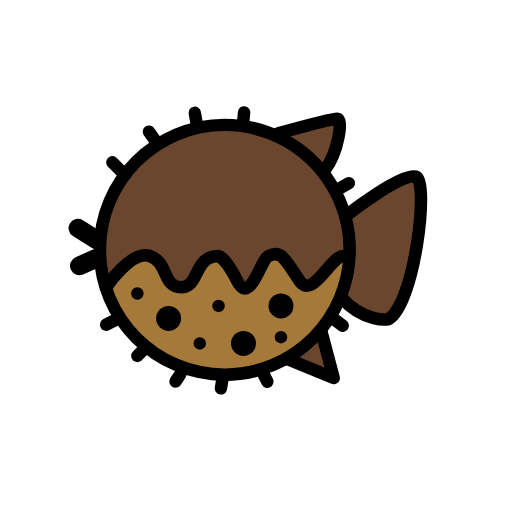
t = 0.00 s
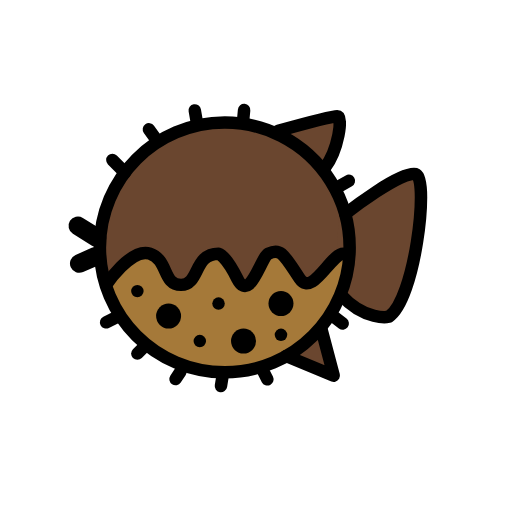
t = 0.48 s
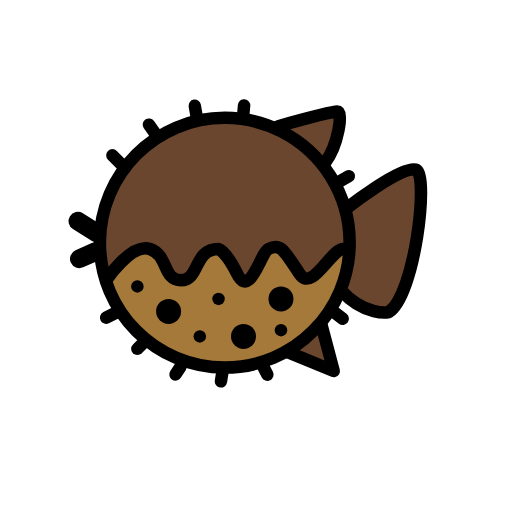
t = 1.43 s
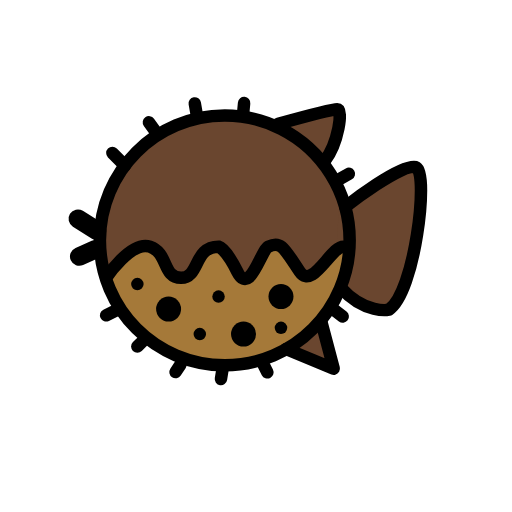
t = 1.90 s
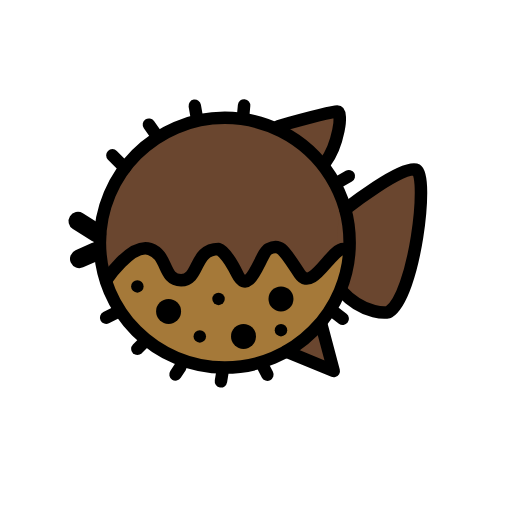
t = 2.38 s
t = 3.33 s: frame unchanged from t = 0.48 s, image omitted

The animated SVG that drew these frames (rendered in a browser with its animation timeline set to each time). Animation: 1 SMIL element (animateTransform=1); one cycle of 3.80 s, repeats indefinitely.

<?xml version='1.0' encoding='utf-8'?>
<svg xmlns="http://www.w3.org/2000/svg" id="emoji" viewBox="-5 -5 82 82" width="200" height="200" role="img">
  <title>OpenMoji: blowfish</title><g><g id="color">
    <path fill="#6A462F" stroke="none" d="M51,35c0,11.0457-8.9543,20-20,20s-20-8.9543-20-20s8.9543-20,20-20c3.2428,0,6.3053,0.7718,9.0139,2.1416 C46.5315,20.4378,51,27.1971,51,35z" />
    <path fill="#6A462F" stroke="none" d="M39.5833,16.3333C39.5833,16.3333,48,14,49,14s0.1667,5.3333-1.9167,8.1667" />
    <path fill="#6A462F" stroke="none" d="M49.2799,29.5668c0,0,10.2483-7.369,12.3507-6.2343s-0.1773,20.0286-4.6971,22.7493 c0,0-4.131,0.7224-8.3412-3.5419" />
    <polyline fill="#6A462F" stroke="none" points="46.4976,48.1823 48.4494,55.5437 40.8246,52.4033" />
    <path fill="#A57939" stroke="none" d="M12,40.9264c0,0,3,13.3136,19.5,14.0533C48,55.7193,52,35.9955,50,35.9955s-5,6.9034-7,3.9448 c-2.4807-3.6697-3-4.931-5-3.9448c-1.2649,0.6237-3,7.8895-5,3.9448c-1.8439-3.6369-3-3.9448-3-3.9448c-4,0-3,4.931-6,4.931 s-2-3.9448-5-4.931S12,40.9264,12,40.9264" />
  </g>
  <g id="hair" />
  <g id="skin" />
  <g id="skin-shadow" />
  <g id="line">
    <line x1="10.5258" x2="7.4742" y1="33.4601" y2="31.5399" fill="none" stroke="#000000" stroke-linecap="round" stroke-linejoin="round" stroke-miterlimit="10" stroke-width="3" />
    <line x1="10.2934" x2="7.7066" y1="36.428" y2="37.572" fill="none" stroke="#000000" stroke-linecap="round" stroke-linejoin="round" stroke-miterlimit="10" stroke-width="3" />
    <line x1="14" x2="12" y1="46" y2="47" fill="none" stroke="#000000" stroke-linecap="round" stroke-linejoin="round" stroke-miterlimit="10" stroke-width="2" />
    <line x1="18" x2="17" y1="51" y2="52" fill="none" stroke="#000000" stroke-linecap="round" stroke-linejoin="round" stroke-miterlimit="10" stroke-width="2" />
    <line x1="37.1794" x2="37.8206" y1="54.8698" y2="56.1302" fill="none" stroke="#000000" stroke-linecap="round" stroke-linejoin="round" stroke-miterlimit="10" stroke-width="2" />
    <line x1="48.1136" x2="49.8864" y1="45.8186" y2="47.1814" fill="none" stroke="#000000" stroke-linecap="round" stroke-linejoin="round" stroke-miterlimit="10" stroke-width="2" />
    <line x1="48.7064" x2="50.8697" y1="25.5716" y2="24.3367" fill="none" stroke="#000000" stroke-linecap="round" stroke-linejoin="round" stroke-miterlimit="10" stroke-width="2" />
    <line x1="33.9064" x2="34.0936" y1="14.9956" y2="13.0044" fill="none" stroke="#000000" stroke-linecap="round" stroke-linejoin="round" stroke-miterlimit="10" stroke-width="2" />
    <line x1="26.5631" x2="26.1948" y1="15.1814" y2="13.0627" fill="none" stroke="#000000" stroke-linecap="round" stroke-linejoin="round" stroke-miterlimit="10" stroke-width="2" />
    <line x1="20.1485" x2="18.8515" y1="17.9107" y2="16.0893" fill="none" stroke="#000000" stroke-linecap="round" stroke-linejoin="round" stroke-miterlimit="10" stroke-width="2" />
    <line x1="15" x2="13" y1="23" y2="21" fill="none" stroke="#000000" stroke-linecap="round" stroke-linejoin="round" stroke-miterlimit="10" stroke-width="2" />
    <line x1="30.6136" x2="30.3864" y1="55.8021" y2="57.1979" fill="none" stroke="#000000" stroke-linecap="round" stroke-linejoin="round" stroke-miterlimit="10" stroke-width="2" />
    <line x1="23.8893" x2="23.1107" y1="54.9097" y2="56.0903" fill="none" stroke="#000000" stroke-linecap="round" stroke-linejoin="round" stroke-miterlimit="10" stroke-width="2" />
    <path fill="none" stroke="#000000" stroke-linecap="round" stroke-linejoin="round" stroke-miterlimit="10" stroke-width="2" d="M39.5833,16.3333C39.5833,16.3333,48,14,49,14s0.1667,5.3333-1.9167,8.1667" />
    <path fill="none" stroke="#000000" stroke-linecap="round" stroke-linejoin="round" stroke-miterlimit="10" stroke-width="2" d="M50.2961,29.631c0,0,9.4861-7.4171,11.4192-6.2931c1.933,1.124-0.262,20.0233-4.4431,22.7653c0,0-3.8127,0.7425-7.6739-3.4998" />
    <polyline fill="none" stroke="#000000" stroke-linecap="round" stroke-linejoin="round" stroke-miterlimit="10" stroke-width="2" points="46.4976,48.1823 48.4494,55.5437 40.8246,52.4033" />
    <path fill="none" stroke="#000000" stroke-linecap="round" stroke-linejoin="round" stroke-miterlimit="10" stroke-width="2" d="M12,41c0,0,4-6,7-5s2,5,5,5s2-5,6-5c0,0,1.1561,0.3122,3,4c2,4,3.7351-3.3675,5-4c2-1,2.5193,0.279,5,4c2,3,5-4,7-4" />
    <path fill="none" stroke="#000000" stroke-linecap="round" stroke-linejoin="round" stroke-miterlimit="10" stroke-width="2" d="M51,35c0,11.0457-8.9543,20-20,20s-20-8.9543-20-20s8.9543-20,20-20c3.2428,0,6.3053,0.7718,9.0139,2.1416 C46.5315,20.4378,51,27.1971,51,35z" />
    <circle cx="34" cy="50" r="2" fill="#000000" stroke="none" />
    <circle cx="40" cy="44" r="2" fill="#000000" stroke="none" />
    <circle cx="22" cy="46" r="2" fill="#000000" stroke="none" />
    <circle cx="30" cy="44" r="1" fill="#000000" stroke="none" />
    <circle cx="17" cy="42" r="1" fill="#000000" stroke="none" />
    <circle cx="27" cy="50" r="1" fill="#000000" stroke="none" />
    <circle cx="40" cy="49" r="1" fill="#000000" stroke="none" />
  </g>
<animateTransform attributeName="transform" type="translate" values="0 0;0 -1.5;0 0" dur="3.8s" repeatCount="indefinite" /></g></svg>
